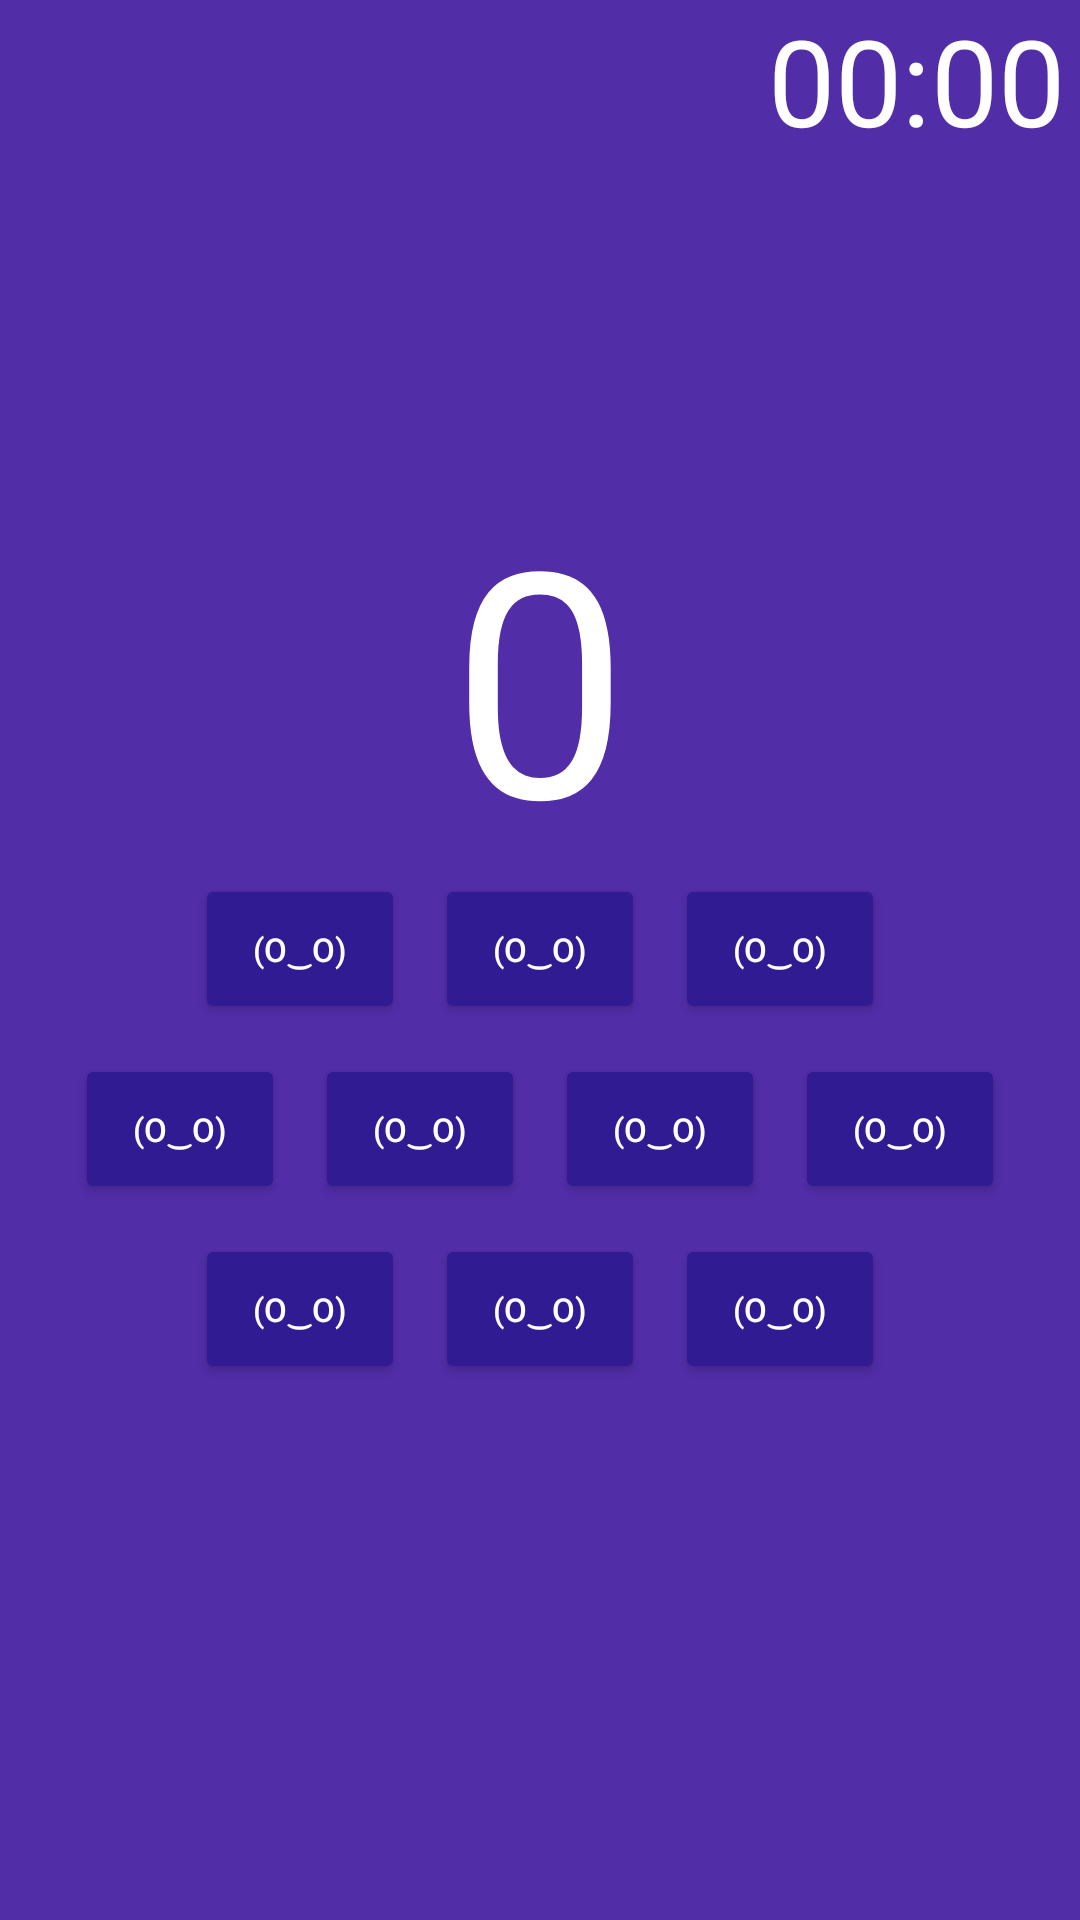

Reconstruct the res/layout file that produces this screen, plus the resources it refers to.
<!-- AndroidManifest.xml: application theme Theme.WhackEmojiNoActionBar -->
<!-- res/layout/fragment_game.xml -->
<?xml version="1.0" encoding="utf-8"?>
<FrameLayout xmlns:android="http://schemas.android.com/apk/res/android"
    xmlns:tools="http://schemas.android.com/tools"
    android:layout_width="match_parent"
    android:layout_height="match_parent"
    android:background="#512DA8"
    tools:context=".GameFragment">

    <TextView
        android:id="@+id/timerView"
        android:layout_width="105dp"
        android:layout_height="60dp"
        android:layout_gravity="end"
        android:layout_marginEnd="5dp"
        android:text="@string/timerDigits"
        android:textAlignment="textEnd"
        android:textColor="@color/white"
        android:textSize="40sp"
        android:lines="1"/>


    <RelativeLayout
        android:layout_width="320dp"
        android:layout_height="wrap_content"
        android:layout_gravity="center"
        android:visibility="visible">

        <TextView
            android:id="@+id/gameScore"
            android:layout_width="wrap_content"
            android:layout_height="wrap_content"
            android:layout_centerHorizontal="true"
            android:scaleX="1.5"
            android:scaleY="1.5"
            android:textSize="70sp"
            android:text="@string/currentGameScore"
            android:textColor="@color/white" />

        <Button
            android:id="@+id/hit1"
            android:layout_width="70dp"
            android:layout_height="50dp"
            android:layout_below="@id/gameScore"
            android:layout_marginTop="20dp"
            android:layout_marginEnd="10dp"
            android:layout_toStartOf="@id/hit2"
            android:backgroundTint="#311B92"
            android:insetTop="0dp"
            android:insetBottom="0dp"
            android:padding="0dp"
            android:soundEffectsEnabled="false"
            android:text="@string/defaultState"
            android:textAllCaps="false"
            android:textColor="@color/white"
            android:textSize="11sp" />


        <Button
            android:id="@+id/hit2"
            android:layout_width="70dp"
            android:layout_height="50dp"
            android:layout_below="@id/gameScore"
            android:layout_centerHorizontal="true"
            android:layout_marginTop="20dp"
            android:backgroundTint="#311B92"
            android:insetTop="0dp"
            android:insetBottom="0dp"
            android:padding="0dp"
            android:soundEffectsEnabled="false"
            android:text="@string/defaultState"
            android:textAllCaps="false"
            android:textColor="@color/white"
            android:textSize="11sp" />

        <Button
            android:id="@+id/hit3"
            android:layout_width="70dp"
            android:layout_height="50dp"
            android:layout_below="@id/gameScore"
            android:layout_marginStart="10dp"
            android:layout_marginTop="20dp"
            android:layout_toEndOf="@id/hit2"
            android:backgroundTint="#311B92"
            android:insetTop="0dp"
            android:insetBottom="0dp"
            android:padding="0dp"
            android:soundEffectsEnabled="false"
            android:text="@string/defaultState"
            android:textAllCaps="false"
            android:textColor="@color/white"
            android:textSize="11sp" />

        <Button
            android:id="@+id/hit4"
            android:layout_width="70dp"
            android:layout_height="50dp"
            android:layout_below="@id/hit2"
            android:layout_marginTop="10dp"
            android:layout_marginEnd="10dp"
            android:layout_toStartOf="@id/hit5"
            android:backgroundTint="#311B92"
            android:insetTop="0dp"
            android:insetBottom="0dp"
            android:padding="0dp"
            android:soundEffectsEnabled="false"
            android:text="@string/defaultState"
            android:textAllCaps="false"
            android:textColor="@color/white"
            android:textSize="11sp" />

        <Button
            android:id="@+id/hit5"
            android:layout_width="70dp"
            android:layout_height="50dp"
            android:layout_below="@id/hit2"
            android:layout_marginTop="10dp"
            android:layout_marginEnd="5dp"
            android:layout_toStartOf="@id/centerGuide"
            android:backgroundTint="#311B92"
            android:insetTop="0dp"
            android:insetBottom="0dp"
            android:padding="0dp"
            android:soundEffectsEnabled="false"
            android:text="@string/defaultState"
            android:textAllCaps="false"
            android:textColor="@color/white"
            android:textSize="11sp" />

        <Button
            android:id="@+id/hit6"
            android:layout_width="70dp"
            android:layout_height="50dp"
            android:layout_below="@id/hit2"
            android:layout_marginStart="5dp"
            android:layout_marginTop="10dp"
            android:layout_toEndOf="@id/centerGuide"
            android:backgroundTint="#311B92"
            android:insetTop="0dp"
            android:insetBottom="0dp"
            android:padding="0dp"
            android:soundEffectsEnabled="false"
            android:text="@string/defaultState"
            android:textAllCaps="false"
            android:textColor="@color/white"
            android:textSize="11sp" />

        <Button
            android:id="@+id/hit7"
            android:layout_width="70dp"
            android:layout_height="50dp"
            android:layout_below="@id/hit2"
            android:layout_marginStart="10dp"
            android:layout_marginTop="10dp"
            android:layout_toEndOf="@id/hit6"
            android:backgroundTint="#311B92"
            android:insetTop="0dp"
            android:insetBottom="0dp"
            android:padding="0dp"
            android:soundEffectsEnabled="false"
            android:text="@string/defaultState"
            android:textAllCaps="false"
            android:textColor="@color/white"
            android:textSize="11sp" />

        <Button
            android:id="@+id/hit8"
            android:layout_width="70dp"
            android:layout_height="50dp"
            android:layout_below="@id/hit4"
            android:layout_marginTop="10dp"
            android:layout_marginEnd="10dp"
            android:layout_toStartOf="@id/hit9"
            android:backgroundTint="#311B92"
            android:insetTop="0dp"
            android:insetBottom="0dp"
            android:padding="0dp"
            android:soundEffectsEnabled="false"
            android:text="@string/defaultState"
            android:textAllCaps="false"
            android:textColor="@color/white"
            android:textSize="11sp" />

        <Button
            android:id="@+id/hit9"
            android:layout_width="70dp"
            android:layout_height="50dp"
            android:layout_below="@id/hit4"
            android:layout_centerHorizontal="true"
            android:layout_marginTop="10dp"
            android:backgroundTint="#311B92"
            android:insetTop="0dp"
            android:insetBottom="0dp"
            android:padding="0dp"
            android:soundEffectsEnabled="false"
            android:text="@string/defaultState"
            android:textAllCaps="false"
            android:textColor="@color/white"
            android:textSize="11sp" />

        <Button
            android:id="@+id/hit10"
            android:layout_width="70dp"
            android:layout_height="50dp"
            android:layout_below="@id/hit4"
            android:layout_marginStart="10dp"
            android:layout_marginTop="10dp"
            android:layout_toEndOf="@id/hit9"
            android:backgroundTint="#311B92"
            android:insetTop="0dp"
            android:insetBottom="0dp"
            android:padding="0dp"
            android:soundEffectsEnabled="false"
            android:text="@string/defaultState"
            android:textAllCaps="false"
            android:textColor="@color/white"
            android:textSize="11sp" />

        <TextView
            android:id="@+id/centerGuide"
            android:layout_width="0dp"
            android:layout_height="wrap_content"
            android:layout_below="@id/hit2"
            android:layout_centerHorizontal="true"
            android:visibility="invisible" />

    </RelativeLayout>

</FrameLayout>
<!-- resources referenced by this layout -->
<resources>
  <string name="currentGameScore">0</string>
  <string name="defaultState">(O‿O)</string>
  <string name="timerDigits">00:00</string>
  <style name="Theme.WhackEmojiNoActionBar" parent="Theme.MaterialComponents.DayNight.NoActionBar">
          
          <item name="colorPrimary">@color/purple_500</item>
          <item name="colorPrimaryVariant">@color/purple_700</item>
          <item name="colorOnPrimary">@color/white</item>
          
          <item name="colorSecondary">@color/teal_200</item>
          <item name="colorSecondaryVariant">@color/teal_700</item>
          <item name="colorOnSecondary">@color/black</item>
          
          <item name="android:statusBarColor" tools:targetApi="l">?attr/colorPrimaryVariant</item>
          
      </style>
  <!-- not gathered from this repository: default colours our renderer supplied (Android Studio template values) -->
  <color name="purple_500">#FF6200EE</color>
  <color name="purple_700">#FF3700B3</color>
  <color name="teal_200">#FF03DAC5</color>
  <color name="teal_700">#FF018786</color>
  <color name="black">#FF000000</color>
  <color name="white">#FFFFFFFF</color>
</resources>
